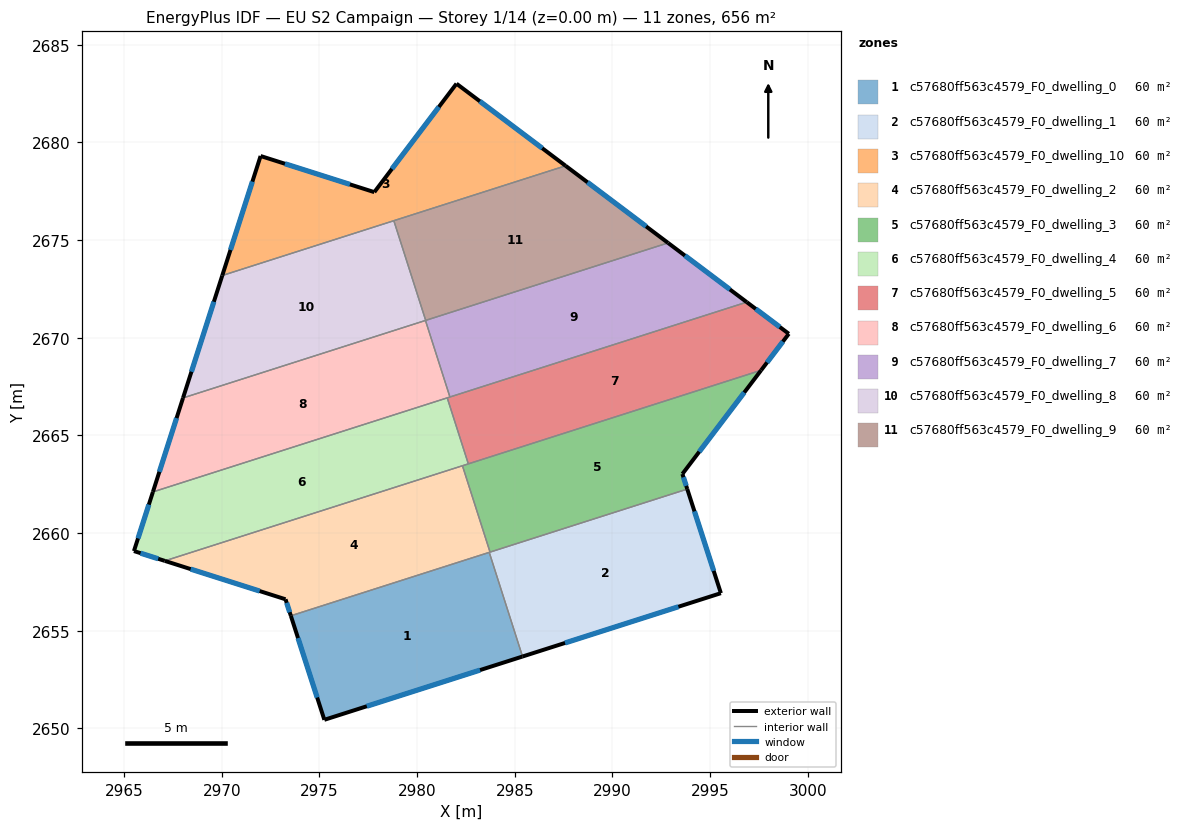
=== STOREY PLAN SPEC (per zone: floor XY polygon, exterior-wall plan segments, windows/doors) ===
zone 1: c57680ff563c4579_F0_dwelling_0  (59.6 m²)
  floor: (2983.70, 2659.01) (2985.40, 2653.68) (2975.25, 2650.44) (2973.54, 2655.76)
  exterior wall: (2975.25, 2650.44) – (2985.40, 2653.68)  [10.7 m]
    window: (2977.43, 2651.13) – (2983.23, 2652.98)  [10.4 m²]
  exterior wall: (2973.54, 2655.76) – (2975.25, 2650.44)  [5.6 m]
    window: (2973.91, 2654.62) – (2974.89, 2651.58)  [5.5 m²]
  interior walls: 2
zone 2: c57680ff563c4579_F0_dwelling_1  (59.6 m²)
  floor: (2993.83, 2662.25) (2995.55, 2656.92) (2985.40, 2653.68) (2983.70, 2659.01)
  exterior wall: (2985.40, 2653.68) – (2995.55, 2656.92)  [10.7 m]
    window: (2987.57, 2654.37) – (2993.38, 2656.23)  [10.4 m²]
  exterior wall: (2995.55, 2656.92) – (2993.83, 2662.25)  [5.6 m]
    window: (2995.19, 2658.06) – (2994.20, 2661.11)  [5.5 m²]
  interior walls: 3
zone 3: c57680ff563c4579_F0_dwelling_10  (59.6 m²)
  floor: (2987.60, 2678.80) (2970.03, 2673.18) (2971.99, 2679.30) (2977.81, 2677.45) (2982.02, 2683.00)
  exterior wall: (2987.60, 2678.80) – (2982.02, 2683.00)  [7.0 m]
    window: (2986.41, 2679.70) – (2983.21, 2682.10)  [6.9 m²]
  exterior wall: (2971.99, 2679.30) – (2970.03, 2673.18)  [6.4 m]
    window: (2971.57, 2677.99) – (2970.45, 2674.49)  [6.3 m²]
  exterior wall: (2977.81, 2677.45) – (2971.99, 2679.30)  [6.1 m]
    window: (2976.56, 2677.85) – (2973.24, 2678.90)  [6.0 m²]
  exterior wall: (2982.02, 2683.00) – (2977.81, 2677.45)  [7.0 m]
    window: (2981.12, 2681.81) – (2978.71, 2678.64)  [6.8 m²]
  interior walls: 2
zone 4: c57680ff563c4579_F0_dwelling_2  (59.6 m²)
  floor: (2982.32, 2663.44) (2983.74, 2659.02) (2973.54, 2655.76) (2973.27, 2656.61) (2967.08, 2658.57)
  exterior wall: (2967.08, 2658.57) – (2973.27, 2656.61)  [6.5 m]
    window: (2968.41, 2658.15) – (2971.94, 2657.03)  [6.4 m²]
  exterior wall: (2973.27, 2656.61) – (2973.54, 2655.76)  [0.9 m]
    window: (2973.32, 2656.43) – (2973.48, 2655.94)  [0.9 m²]
  interior walls: 4
zone 5: c57680ff563c4579_F0_dwelling_3  (59.6 m²)
  floor: (2997.61, 2668.33) (2993.58, 2663.02) (2993.83, 2662.25) (2983.74, 2659.02) (2982.32, 2663.44)
  exterior wall: (2993.83, 2662.25) – (2993.58, 2663.02)  [0.8 m]
    window: (2993.78, 2662.41) – (2993.64, 2662.86)  [0.8 m²]
  exterior wall: (2993.58, 2663.02) – (2997.61, 2668.33)  [6.7 m]
    window: (2994.45, 2664.16) – (2996.75, 2667.19)  [6.5 m²]
  interior walls: 4
zone 6: c57680ff563c4579_F0_dwelling_4  (59.6 m²)
  floor: (2981.54, 2666.92) (2982.62, 2663.54) (2967.08, 2658.57) (2965.51, 2659.08) (2966.48, 2662.10)
  exterior wall: (2966.48, 2662.10) – (2965.51, 2659.08)  [3.2 m]
    window: (2966.27, 2661.45) – (2965.71, 2659.72)  [3.1 m²]
  exterior wall: (2965.51, 2659.08) – (2967.08, 2658.57)  [1.7 m]
    window: (2965.84, 2658.97) – (2966.75, 2658.68)  [1.6 m²]
  interior walls: 4
zone 7: c57680ff563c4579_F0_dwelling_5  (59.6 m²)
  floor: (2999.03, 2670.20) (2997.61, 2668.33) (2982.62, 2663.54) (2981.54, 2666.92) (2996.88, 2671.82)
  exterior wall: (2997.61, 2668.33) – (2999.03, 2670.20)  [2.3 m]
    window: (2997.92, 2668.73) – (2998.73, 2669.80)  [2.3 m²]
  exterior wall: (2999.03, 2670.20) – (2996.88, 2671.82)  [2.7 m]
    window: (2998.57, 2670.55) – (2997.34, 2671.47)  [2.6 m²]
  interior walls: 4
zone 8: c57680ff563c4579_F0_dwelling_6  (59.6 m²)
  floor: (2980.43, 2670.88) (2981.68, 2666.96) (2966.48, 2662.10) (2968.02, 2666.92)
  exterior wall: (2968.02, 2666.92) – (2966.48, 2662.10)  [5.1 m]
    window: (2967.69, 2665.88) – (2966.81, 2663.13)  [5.0 m²]
  interior walls: 4
zone 9: c57680ff563c4579_F0_dwelling_7  (59.6 m²)
  floor: (2996.88, 2671.82) (2981.68, 2666.96) (2980.43, 2670.88) (2992.85, 2674.85)
  exterior wall: (2996.88, 2671.82) – (2992.85, 2674.85)  [5.0 m]
    window: (2996.02, 2672.47) – (2993.71, 2674.20)  [4.9 m²]
  interior walls: 4
zone 10: c57680ff563c4579_F0_dwelling_8  (59.6 m²)
  floor: (2978.81, 2675.99) (2980.44, 2670.89) (2968.02, 2666.92) (2970.03, 2673.18)
  exterior wall: (2970.03, 2673.18) – (2968.02, 2666.92)  [6.6 m]
    window: (2969.60, 2671.84) – (2968.45, 2668.26)  [6.5 m²]
  interior walls: 4
zone 11: c57680ff563c4579_F0_dwelling_9  (59.6 m²)
  floor: (2992.85, 2674.85) (2980.44, 2670.89) (2978.81, 2675.99) (2987.60, 2678.80)
  exterior wall: (2992.85, 2674.85) – (2987.60, 2678.80)  [6.6 m]
    window: (2991.73, 2675.70) – (2988.73, 2677.95)  [6.4 m²]
  interior walls: 3

=== DERIVED (storey summary) ===
Building: EU S2 Campaign
Storey: 1 of 14  (floor level z = 0.00 m)
Storey gross floor area: 656.0 m²
Zones on this storey: 11
  - c57680ff563c4579_F0_dwelling_0: floor 59.6 m²; exterior wall 16.2 m (48.7 m²); 2 window(s) 15.9 m²; WWR 32.7%
  - c57680ff563c4579_F0_dwelling_1: floor 59.6 m²; exterior wall 16.3 m (48.8 m²); 2 window(s) 15.9 m²; WWR 32.7%
  - c57680ff563c4579_F0_dwelling_10: floor 59.6 m²; exterior wall 26.5 m (79.5 m²); 4 window(s) 26.0 m²; WWR 32.7%
  - c57680ff563c4579_F0_dwelling_2: floor 59.6 m²; exterior wall 7.4 m (22.1 m²); 2 window(s) 7.2 m²; WWR 32.7%
  - c57680ff563c4579_F0_dwelling_3: floor 59.6 m²; exterior wall 7.5 m (22.4 m²); 2 window(s) 7.3 m²; WWR 32.7%
  - c57680ff563c4579_F0_dwelling_4: floor 59.6 m²; exterior wall 4.8 m (14.5 m²); 2 window(s) 4.7 m²; WWR 32.7%
  - c57680ff563c4579_F0_dwelling_5: floor 59.6 m²; exterior wall 5.0 m (15.1 m²); 2 window(s) 4.9 m²; WWR 32.7%
  - c57680ff563c4579_F0_dwelling_6: floor 59.6 m²; exterior wall 5.1 m (15.2 m²); 1 window(s) 5.0 m²; WWR 32.7%
  - c57680ff563c4579_F0_dwelling_7: floor 59.6 m²; exterior wall 5.0 m (15.1 m²); 1 window(s) 4.9 m²; WWR 32.7%
  - c57680ff563c4579_F0_dwelling_8: floor 59.6 m²; exterior wall 6.6 m (19.7 m²); 1 window(s) 6.5 m²; WWR 32.7%
  - c57680ff563c4579_F0_dwelling_9: floor 59.6 m²; exterior wall 6.6 m (19.7 m²); 1 window(s) 6.4 m²; WWR 32.7%
Zone adjacency (shared interzone walls):
  - c57680ff563c4579_F0_dwelling_0 ↔ c57680ff563c4579_F0_dwelling_1
  - c57680ff563c4579_F0_dwelling_0 ↔ c57680ff563c4579_F0_dwelling_2
  - c57680ff563c4579_F0_dwelling_1 ↔ c57680ff563c4579_F0_dwelling_2
  - c57680ff563c4579_F0_dwelling_1 ↔ c57680ff563c4579_F0_dwelling_3
  - c57680ff563c4579_F0_dwelling_10 ↔ c57680ff563c4579_F0_dwelling_8
  - c57680ff563c4579_F0_dwelling_10 ↔ c57680ff563c4579_F0_dwelling_9
  - c57680ff563c4579_F0_dwelling_2 ↔ c57680ff563c4579_F0_dwelling_3
  - c57680ff563c4579_F0_dwelling_2 ↔ c57680ff563c4579_F0_dwelling_4
  - c57680ff563c4579_F0_dwelling_3 ↔ c57680ff563c4579_F0_dwelling_4
  - c57680ff563c4579_F0_dwelling_3 ↔ c57680ff563c4579_F0_dwelling_5
  - c57680ff563c4579_F0_dwelling_4 ↔ c57680ff563c4579_F0_dwelling_5
  - c57680ff563c4579_F0_dwelling_4 ↔ c57680ff563c4579_F0_dwelling_6
  - c57680ff563c4579_F0_dwelling_5 ↔ c57680ff563c4579_F0_dwelling_6
  - c57680ff563c4579_F0_dwelling_5 ↔ c57680ff563c4579_F0_dwelling_7
  - c57680ff563c4579_F0_dwelling_6 ↔ c57680ff563c4579_F0_dwelling_7
  - c57680ff563c4579_F0_dwelling_6 ↔ c57680ff563c4579_F0_dwelling_8
  - c57680ff563c4579_F0_dwelling_7 ↔ c57680ff563c4579_F0_dwelling_8
  - c57680ff563c4579_F0_dwelling_7 ↔ c57680ff563c4579_F0_dwelling_9
  - c57680ff563c4579_F0_dwelling_8 ↔ c57680ff563c4579_F0_dwelling_9